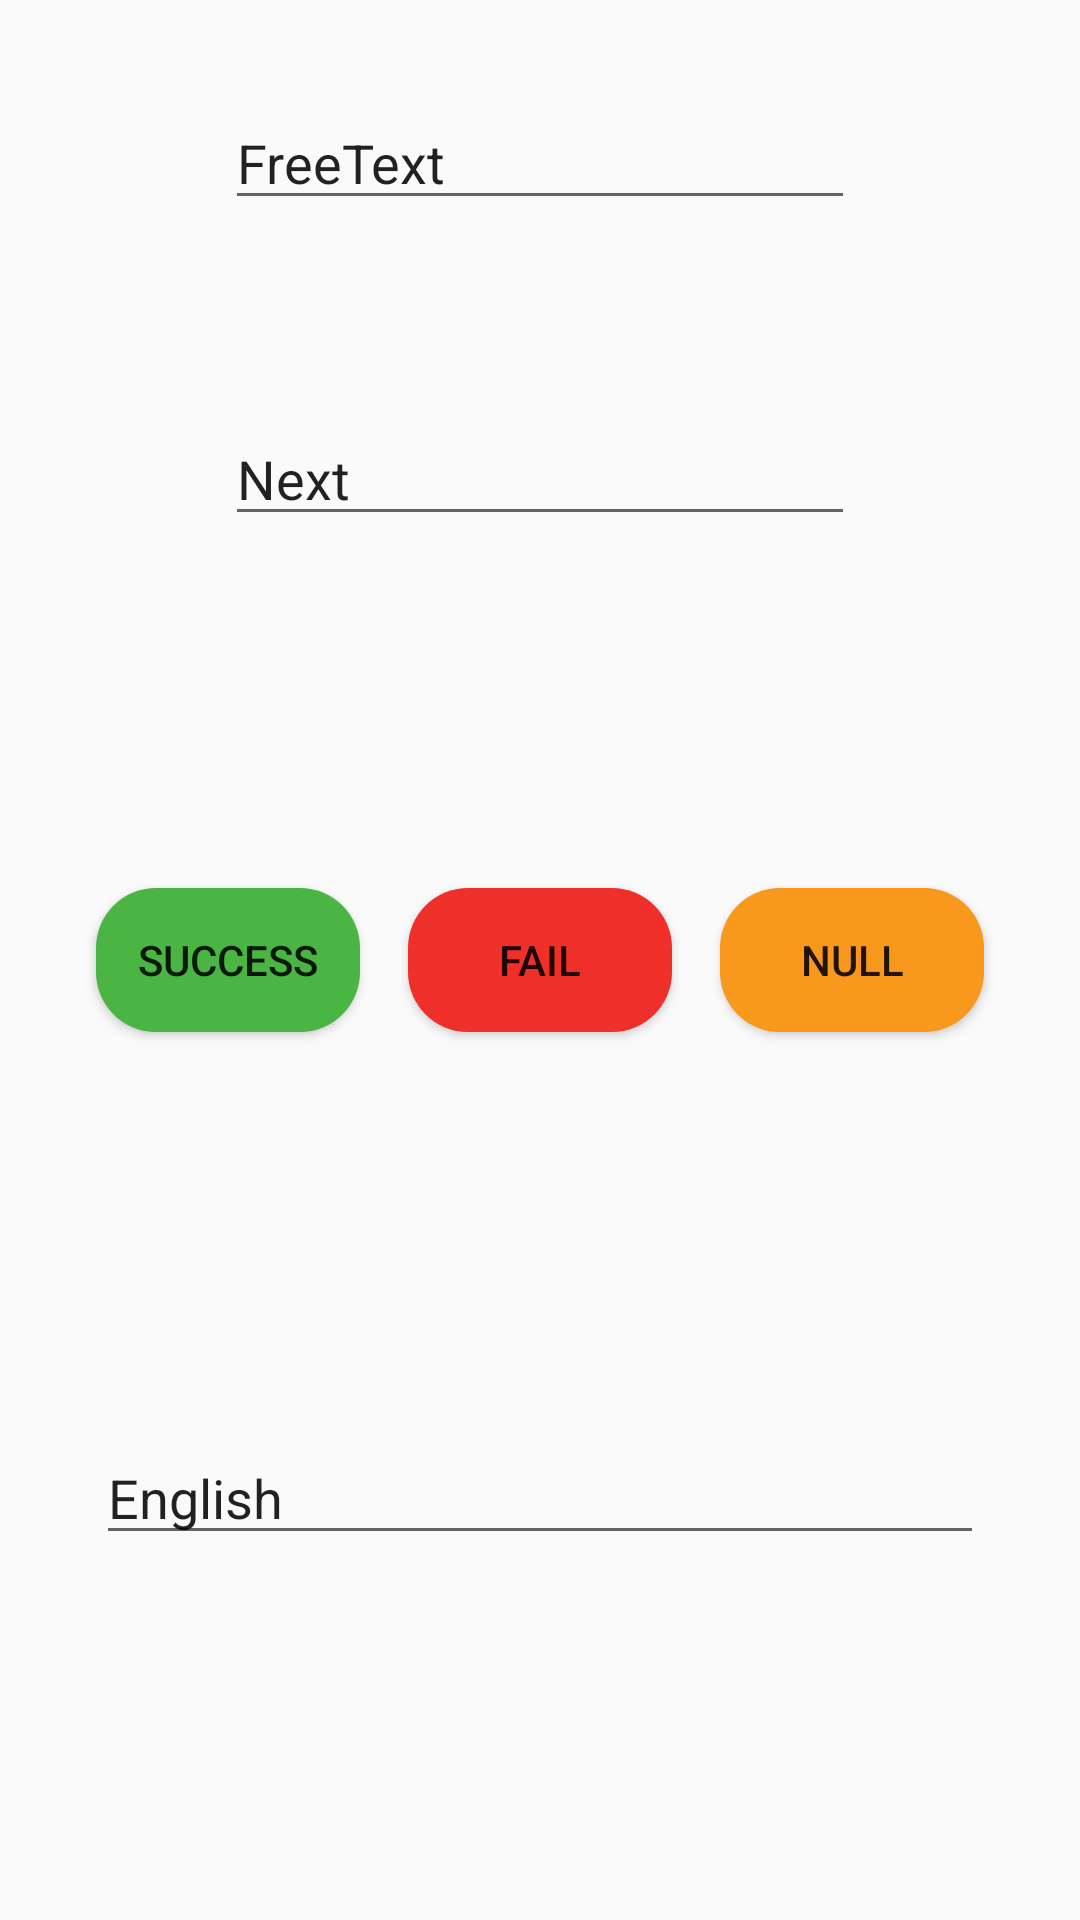

Write the Android layout XML for this screen, with the resource values it uses.
<!-- AndroidManifest.xml: application theme Theme.MyApp1 -->
<!-- res/layout/fragment_test.xml -->
<?xml version="1.0" encoding="utf-8"?>
<FrameLayout xmlns:android="http://schemas.android.com/apk/res/android"
    xmlns:app="http://schemas.android.com/apk/res-auto"
    xmlns:tools="http://schemas.android.com/tools"
    android:layout_width="match_parent"
    android:layout_height="match_parent"
    tools:context=".fragmentcontent.FragmentTest">

    <androidx.constraintlayout.widget.ConstraintLayout
        android:layout_width="match_parent"
        android:layout_height="match_parent"
        android:id="@+id/constraintLayout">

        <Button
            android:id="@+id/btnSuccess"
            android:layout_width="wrap_content"
            android:layout_height="wrap_content"
            android:layout_marginStart="32dp"
            android:text="Success"
            android:background="@drawable/button_success_bg"
            app:layout_constraintBottom_toBottomOf="parent"
            app:layout_constraintStart_toStartOf="parent"
            app:layout_constraintTop_toTopOf="parent" />

        <Button
            android:id="@+id/btnNull"
            android:layout_width="wrap_content"
            android:layout_height="wrap_content"
            android:layout_marginEnd="32dp"
            android:background="@drawable/button_warning_bg"
            android:text="Null"
            app:layout_constraintBottom_toBottomOf="parent"
            app:layout_constraintEnd_toEndOf="parent"
            app:layout_constraintTop_toTopOf="parent" />

        <Button
            android:id="@+id/btnFail"
            android:layout_width="wrap_content"
            android:layout_height="wrap_content"
            android:text="Fail"
            android:background="@drawable/button_error_bg"
            app:layout_constraintBottom_toBottomOf="parent"
            app:layout_constraintEnd_toStartOf="@+id/btnNull"
            app:layout_constraintStart_toEndOf="@+id/btnSuccess"
            app:layout_constraintTop_toTopOf="parent" />

        <EditText
            android:id="@+id/edtNext"
            android:layout_width="wrap_content"
            android:layout_height="wrap_content"
            android:layout_marginTop="64dp"
            android:ems="10"
            android:inputType="textPersonName"
            android:text="Next"
            app:layout_constraintEnd_toEndOf="parent"
            app:layout_constraintStart_toStartOf="parent"
            app:layout_constraintTop_toBottomOf="@+id/edtFreeText" />

        <EditText
            android:id="@+id/edtFreeText"
            android:layout_width="wrap_content"
            android:layout_height="wrap_content"
            android:layout_marginTop="32dp"
            android:ems="10"
            android:inputType="textPersonName"
            android:text="FreeText"
            app:layout_constraintEnd_toEndOf="parent"
            app:layout_constraintStart_toStartOf="parent"
            app:layout_constraintTop_toTopOf="parent" />

        <com.google.android.material.textfield.TextInputLayout
            android:layout_width="match_parent"
            android:layout_height="wrap_content"
            android:layout_marginStart="32dp"
            android:layout_marginEnd="32dp"
            app:layout_constraintBottom_toBottomOf="parent"
            app:layout_constraintEnd_toEndOf="parent"
            app:layout_constraintStart_toStartOf="parent"
            app:layout_constraintTop_toBottomOf="@+id/btnFail">

            <AutoCompleteTextView
                android:layout_width="match_parent"
                android:layout_height="match_parent"
                android:text="English" />
        </com.google.android.material.textfield.TextInputLayout>

    </androidx.constraintlayout.widget.ConstraintLayout>
</FrameLayout>
<!-- resources referenced by this layout -->
<resources>
  <!-- drawable button_error_bg (drawable) -->
  <?xml version="1.0" encoding="utf-8"?>
  <shape xmlns:android="http://schemas.android.com/apk/res/android"
      android:shape="rectangle">
      <solid android:color="@color/colorError"></solid>
      <corners android:radius="20dp"></corners>
  </shape>
  <!-- drawable button_success_bg (drawable) -->
  <?xml version="1.0" encoding="utf-8"?>
  <shape xmlns:android="http://schemas.android.com/apk/res/android"
      android:shape="rectangle">
      <solid android:color="@color/colorSuccess"></solid>
      <corners android:radius="20dp"></corners>
  </shape>
  <!-- drawable button_warning_bg (drawable) -->
  <?xml version="1.0" encoding="utf-8"?>
  <shape xmlns:android="http://schemas.android.com/apk/res/android"
      android:shape="rectangle">
      <solid android:color="@color/colorWarning"></solid>
      <corners android:radius="20dp"></corners>
  </shape>
  <style name="Theme.MyApp1" parent="Theme.MaterialComponents.Light.NoActionBar.Bridge">
          
          <item name="colorPrimary">@color/purple_500</item>
          <item name="colorPrimaryVariant">@color/purple_700</item>
          <item name="colorOnPrimary">@color/white</item>
          
          <item name="colorSecondary">@color/teal_200</item>
          <item name="colorSecondaryVariant">@color/teal_700</item>
          <item name="colorOnSecondary">@color/black</item>
          
          <item name="android:statusBarColor">?attr/colorPrimaryVariant</item>
          
      </style>
  <color name="colorError">#EE2F2A</color>
  <color name="colorSuccess">#4BB543</color>
  <color name="colorWarning">#F8981D</color>
  <color name="purple_500">#FF6200EE</color>
  <color name="purple_700">#FF3700B3</color>
  <color name="white">#FFFFFFFF</color>
  <color name="teal_200">#FF03DAC5</color>
  <color name="teal_700">#FF018786</color>
  <color name="black">#FF000000</color>
</resources>
